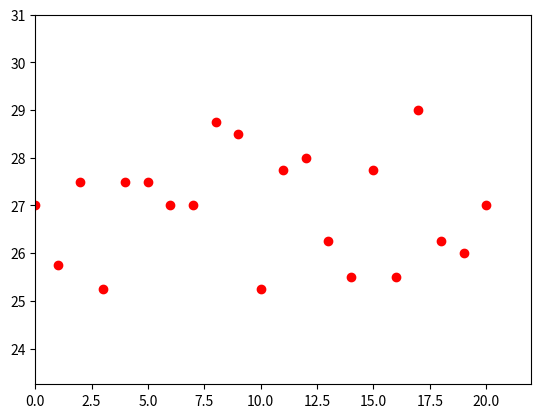

Source code (Python):
import random
import matplotlib.pyplot as plt

l = 20
dt =[]
x = random.randint(0, 100)
dt.append(x)
i = 0
while i < l:
    dt.append(x + random.choice([-1, -1, -1, 0, 1, 1, 1,]) + random.choice([-0.5, -0.25, 0, 0.25, 0.5]) + random.choice([-0.5, -0.25, 0, 0.25, 0.5]))
    i += 1
    
#print(dt) 

plt.plot(list(range(0, l + 1)), dt, 'ro')
plt.axis([0, l + 2 , min(dt) - 2, max(dt) + 2])
plt.show()

